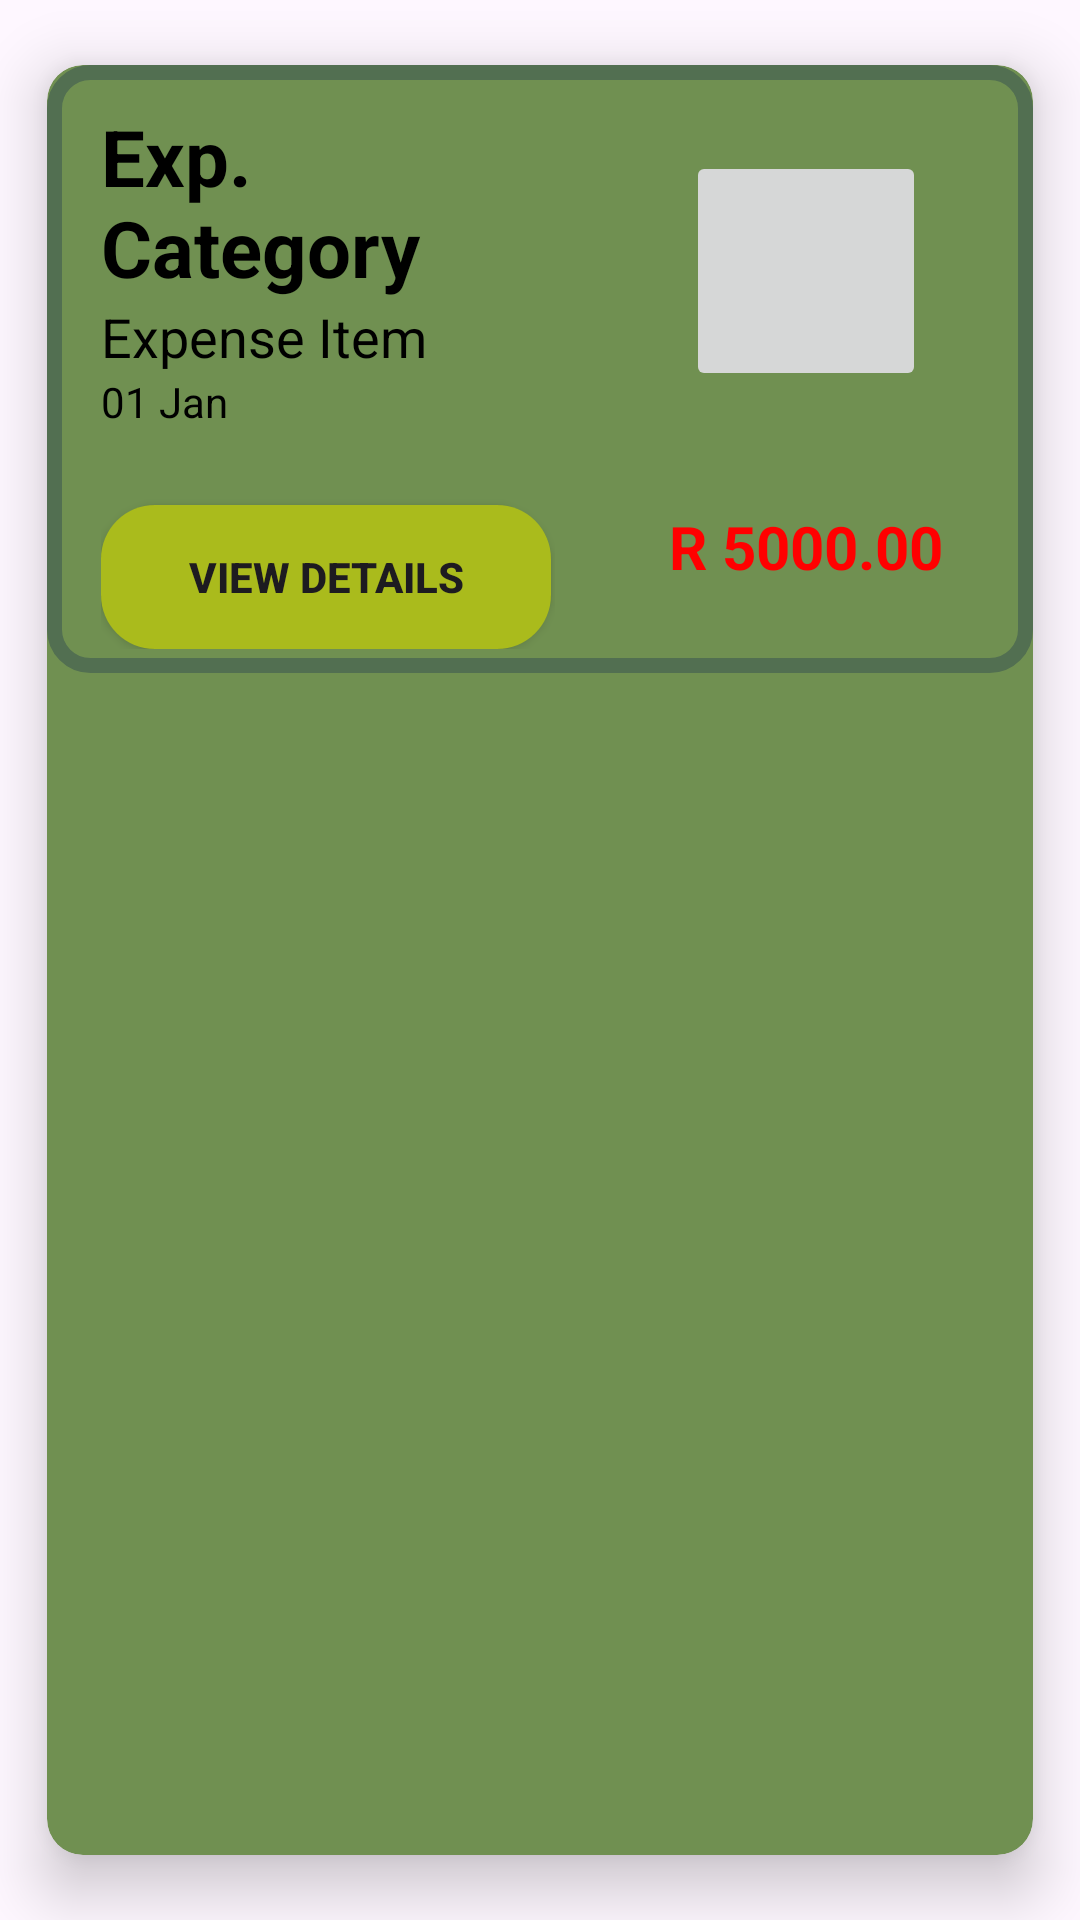

The Android layout XML behind this screen, and the referenced resources:
<!-- AndroidManifest.xml: application theme Theme.Assignment2_PROG7313 -->
<!-- res/layout/recycler_expense_layout.xml -->
<?xml version="1.0" encoding="utf-8"?>
<androidx.cardview.widget.CardView xmlns:android="http://schemas.android.com/apk/res/android"
    xmlns:card_view="http://schemas.android.com/apk/res-auto"
    android:layout_width="400dp"
    android:layout_height="215dp"
    android:layout_margin="8dp"
    card_view:cardBackgroundColor="#709051"
    card_view:cardCornerRadius="12dp"
    card_view:cardElevation="12dp"
    card_view:cardUseCompatPadding="true"
    android:padding="16dp">

    <FrameLayout
        android:layout_width="match_parent"
        android:layout_height="wrap_content"
        android:background="@drawable/card_border"
        android:padding="8dp">

    <LinearLayout
        android:layout_width="match_parent"
        android:layout_height="wrap_content"
        android:orientation="horizontal"
        android:weightSum="2">

        
        <LinearLayout
            android:layout_width="0dp"
            android:layout_height="wrap_content"
            android:layout_weight="1"
            android:layout_marginLeft="10dp"
            android:orientation="vertical">

            
            <TextView
                android:id="@+id/tvCategoryName"
                android:layout_marginTop="5dp"
                android:layout_width="wrap_content"
                android:layout_height="wrap_content"
                android:text="Exp. Category"
                android:textSize="26sp"
                android:textStyle="bold"
                android:textColor="@color/black" />


            
            <TextView
                android:id="@+id/tvCategoryItem"
                android:layout_width="wrap_content"
                android:layout_height="wrap_content"
                android:text="Expense Item"
                android:textSize="18sp"
                android:textColor="@color/black" />


            
            <TextView
                android:id="@+id/tvDate"
                android:layout_width="wrap_content"
                android:layout_height="wrap_content"
                android:text="01 Jan"
                android:textSize="14sp"
                android:textColor="@color/black" />

            
            <androidx.appcompat.widget.AppCompatButton
                android:id="@+id/tvViewDetailsButton"
                android:layout_marginTop="25dp"
                android:layout_width="150dp"
                android:layout_height="48dp"
                android:layout_gravity="bottom"
                android:background="@drawable/btn_add_expense"

                android:text="View Details"
                android:textSize="14sp"
                android:textStyle="bold" />
        </LinearLayout>

        
        <LinearLayout
            android:layout_width="0dp"
            android:layout_height="match_parent"
            android:layout_weight="1"
            android:orientation="vertical"
            android:gravity="center"
            android:paddingStart="16dp">

            
           <ImageButton
            android:id="@+id/tvReceiptImage"
            android:layout_width="80dp"
            android:layout_height="80dp"
            android:layout_marginBottom="10dp"
            android:contentDescription="Receipt Image"
            android:src="@drawable/ic_launcher_foreground" />
          
            
            <TextView
                android:id="@+id/tvAmtSpentHeading"
                android:layout_width="wrap_content"
                android:layout_height="wrap_content"

                android:textStyle="bold"
                android:textSize="15sp"
                android:textColor="@color/black"

                android:paddingTop="8dp" />

            
            <TextView
                android:id="@+id/tvAmtSpent"
                android:layout_width="wrap_content"
                android:layout_height="wrap_content"
                android:text="R 5000.00"
                android:textSize="20sp"
                android:textColor="#ff0000"

                android:textStyle="bold" />
        </LinearLayout>
    </LinearLayout>
    </FrameLayout>
</androidx.cardview.widget.CardView>
<!-- resources referenced by this layout -->
<resources>
  <!-- drawable btn_add_expense (drawable) -->
  <layer-list xmlns:android="http://schemas.android.com/apk/res/android">
  
      
      <item>
          <shape android:shape="rectangle">
              <solid android:color="#3e550d" /> 
              <corners android:radius="20dp" />
          </shape>
      </item>
  
      
      <item android:inset="2dp">
          <shape android:shape="rectangle">
              <solid android:color="#aabb1c" />
              <corners android:radius="18dp" />
          </shape>
      </item>
  
  </layer-list>
  <!-- drawable card_border (drawable) -->
  <?xml version="1.0" encoding="utf-8"?>
  <shape xmlns:android="http://schemas.android.com/apk/res/android"
      android:shape="rectangle">
  
      
      <stroke
          android:width="5dp"
          android:color="#526f51" /> 
  
      
      <solid android:color="#709051" />
  
      
      <corners android:radius="12dp" />
  </shape>
  <style name="Theme.Assignment2_PROG7313" parent="Base.Theme.Assignment2_PROG7313" />
  <style name="Base.Theme.Assignment2_PROG7313" parent="Theme.Material3.DayNight.NoActionBar">
          
      </style>
  <!-- not gathered from this repository: default colours our renderer supplied (Android Studio template values) -->
  <color name="black">#FF000000</color>
</resources>
